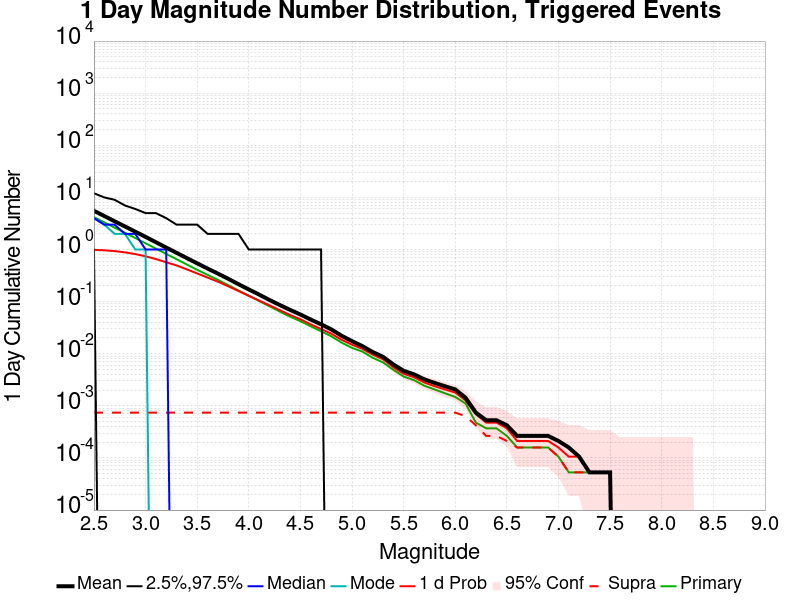

The data file committed next to this chart (first rows):
Mag, Mean, 2.5 %ile, 97.5 %ile, Median, Mode, 1 d Probability, 1 d Supra-Seis Prob, Primary Aftershocks Mean
2.5, 5.531, 1.0, 12.0, 4.0, 4.0, 0.9853, 7.4074074E-4, 4.179
2.6, 4.392, 0.0, 10.0, 3.0, 3.0, 0.9667, 7.4074074E-4, 3.316
2.7, 3.485, 0.0, 9.0, 3.0, 2.0, 0.9321, 7.4074074E-4, 2.633
2.8, 2.77, 0.0, 7.0, 2.0, 2.0, 0.8824, 7.4074074E-4, 2.095
2.9, 2.203, 0.0, 6.0, 2.0, 1.0, 0.8172, 7.4074074E-4, 1.663
3.0, 1.746, 0.0, 5.0, 1.0, 1.0, 0.7412, 7.4074074E-4, 1.318
3.1, 1.381, 0.0, 5.0, 1.0, 0.0, 0.656, 7.4074074E-4, 1.042
3.2, 1.089, 0.0, 4.0, 1.0, 0.0, 0.5698, 7.4074074E-4, 0.8228
3.3, 0.8644, 0.0, 3.0, 0.0, 0.0, 0.4948, 7.4074074E-4, 0.6531
3.4, 0.6839, 0.0, 3.0, 0.0, 0.0, 0.4159, 7.4074074E-4, 0.5154
3.5, 0.543, 0.0, 3.0, 0.0, 0.0, 0.3475, 7.4074074E-4, 0.4084
3.6, 0.4312, 0.0, 2.0, 0.0, 0.0, 0.2899, 7.4074074E-4, 0.3265
3.7, 0.3456, 0.0, 2.0, 0.0, 0.0, 0.2418, 7.4074074E-4, 0.2626
3.8, 0.2744, 0.0, 2.0, 0.0, 0.0, 0.1975, 7.4074074E-4, 0.2078
3.9, 0.2162, 0.0, 2.0, 0.0, 0.0, 0.16, 7.4074074E-4, 0.1639
4.0, 0.1713, 0.0, 1.0, 0.0, 0.0, 0.1289, 7.4074074E-4, 0.1302
4.1, 0.1364, 0.0, 1.0, 0.0, 0.0, 0.105, 7.4074074E-4, 0.1028
4.2, 0.1077, 0.0, 1.0, 0.0, 0.0, 0.08513, 7.4074074E-4, 0.08138
4.3, 0.08608, 0.0, 1.0, 0.0, 0.0, 0.06852, 7.4074074E-4, 0.06444
4.4, 0.06947, 0.0, 1.0, 0.0, 0.0, 0.05545, 7.4074074E-4, 0.05132
4.5, 0.05656, 0.0, 1.0, 0.0, 0.0, 0.04593, 7.4074074E-4, 0.04206
4.6, 0.04529, 0.0, 1.0, 0.0, 0.0, 0.03656, 7.4074074E-4, 0.0336
4.7, 0.03672, 0.0, 1.0, 0.0, 0.0, 0.02989, 7.4074074E-4, 0.02698
4.8, 0.02926, 0.0, 0.0, 0.0, 0.0, 0.02418, 7.4074074E-4, 0.02153
4.9, 0.02206, 0.0, 0.0, 0.0, 0.0, 0.01852, 7.4074074E-4, 0.0163
5.0, 0.01746, 0.0, 0.0, 0.0, 0.0, 0.01492, 7.4074074E-4, 0.01291
5.1, 0.01402, 0.0, 0.0, 0.0, 0.0, 0.01243, 7.4074074E-4, 0.01101
5.2, 0.01079, 0.0, 0.0, 0.0, 0.0, 0.00963, 7.4074074E-4, 0.00836
5.3, 0.00873, 0.0, 0.0, 0.0, 0.0, 0.007831, 7.4074074E-4, 0.006825
5.4, 0.006243, 0.0, 0.0, 0.0, 0.0, 0.005503, 7.4074074E-4, 0.004921
5.5, 0.004709, 0.0, 0.0, 0.0, 0.0, 0.004127, 7.4074074E-4, 0.003651
5.6, 0.004021, 0.0, 0.0, 0.0, 0.0, 0.003545, 7.4074074E-4, 0.003122
5.7, 0.003228, 0.0, 0.0, 0.0, 0.0, 0.002804, 7.4074074E-4, 0.002434
5.8, 0.002751, 0.0, 0.0, 0.0, 0.0, 0.002381, 7.4074074E-4, 0.002063
5.9, 0.002381, 0.0, 0.0, 0.0, 0.0, 0.002063, 7.4074074E-4, 0.001746
6.0, 0.002063, 0.0, 0.0, 0.0, 0.0, 0.001799, 7.4074074E-4, 0.001481
6.1, 0.001429, 0.0, 0.0, 0.0, 0.0, 0.00127, 6.349206E-4, 0.001111
6.2, 7.4074074E-4, 0.0, 0.0, 0.0, 0.0, 6.878307E-4, 4.2328043E-4, 4.7619047E-4
6.3, 5.2910054E-4, 0.0, 0.0, 0.0, 0.0, 4.7619047E-4, 2.6455027E-4, 3.7037037E-4
6.4, 5.2910054E-4, 0.0, 0.0, 0.0, 0.0, 4.7619047E-4, 2.6455027E-4, 3.7037037E-4
6.5, 4.2328043E-4, 0.0, 0.0, 0.0, 0.0, 3.7037037E-4, 2.1164022E-4, 2.6455027E-4
6.6, 2.6455027E-4, 0.0, 0.0, 0.0, 0.0, 2.1164022E-4, 1.5873015E-4, 1.5873015E-4
6.7, 2.6455027E-4, 0.0, 0.0, 0.0, 0.0, 2.1164022E-4, 1.5873015E-4, 1.5873015E-4
6.8, 2.6455027E-4, 0.0, 0.0, 0.0, 0.0, 2.1164022E-4, 1.5873015E-4, 1.5873015E-4
6.9, 2.6455027E-4, 0.0, 0.0, 0.0, 0.0, 2.1164022E-4, 1.5873015E-4, 1.5873015E-4
7.0, 2.1164022E-4, 0.0, 0.0, 0.0, 0.0, 1.5873015E-4, 1.0582011E-4, 1.0582011E-4
7.1, 1.5873015E-4, 0.0, 0.0, 0.0, 0.0, 1.0582011E-4, 5.2910054E-5, 5.2910054E-5
7.2, 1.0582011E-4, 0.0, 0.0, 0.0, 0.0, 1.0582011E-4, 5.2910054E-5, 5.2910054E-5
7.3, 5.2910054E-5, 0.0, 0.0, 0.0, 0.0, 5.2910054E-5, 5.2910054E-5, 5.2910054E-5
7.4, 5.2910054E-5, 0.0, 0.0, 0.0, 0.0, 5.2910054E-5, 5.2910054E-5, 5.2910054E-5
7.5, 5.2910054E-5, 0.0, 0.0, 0.0, 0.0, 5.2910054E-5, 5.2910054E-5, 5.2910054E-5
7.6, 0.0, 0.0, 0.0, 0.0, 0.0, 0.0, 0.0, 0.0
7.7, 0.0, 0.0, 0.0, 0.0, 0.0, 0.0, 0.0, 0.0
7.8, 0.0, 0.0, 0.0, 0.0, 0.0, 0.0, 0.0, 0.0
7.9, 0.0, 0.0, 0.0, 0.0, 0.0, 0.0, 0.0, 0.0
8.0, 0.0, 0.0, 0.0, 0.0, 0.0, 0.0, 0.0, 0.0
8.1, 0.0, 0.0, 0.0, 0.0, 0.0, 0.0, 0.0, 0.0
8.2, 0.0, 0.0, 0.0, 0.0, 0.0, 0.0, 0.0, 0.0
8.3, 0.0, 0.0, 0.0, 0.0, 0.0, 0.0, 0.0, 0.0
8.4, 0.0, 0.0, 0.0, 0.0, 0.0, 0.0, 0.0, 0.0
... 6 more rows
